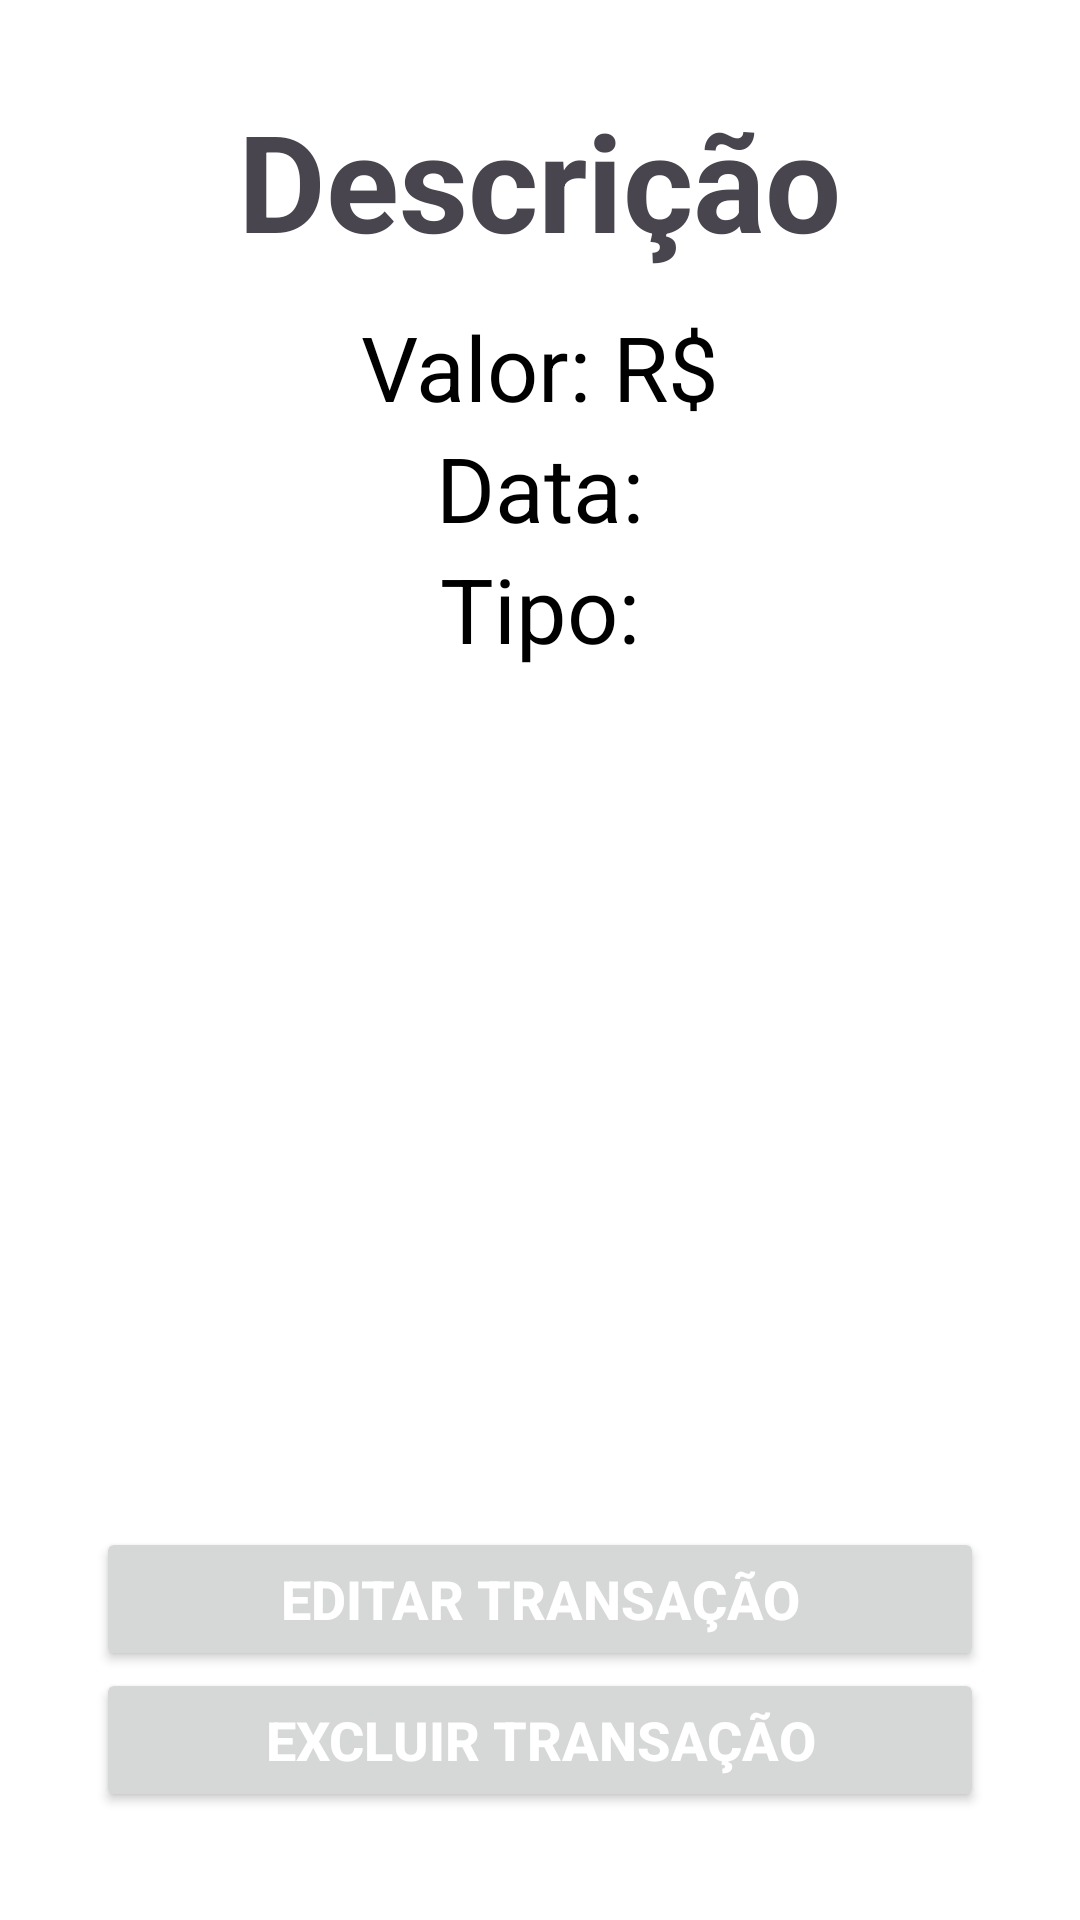

Here is an Android app screen rendered from its layout file. Give the layout XML and the strings, colors and styles it references.
<!-- AndroidManifest.xml: application theme Theme.Financaemfocoapp -->
<!-- res/layout/activity_detalhes_despesas.xml -->
<?xml version="1.0" encoding="utf-8"?>
<RelativeLayout xmlns:android="http://schemas.android.com/apk/res/android"
    xmlns:tools="http://schemas.android.com/tools"
    android:layout_width="match_parent"
    android:layout_height="match_parent"
    android:padding="16dp"
    tools:context=".DetalhesDespesasActivity">

    <TextView
        android:id="@+id/textViewId"
        android:layout_width="wrap_content"
        android:layout_height="wrap_content"
        android:layout_centerHorizontal="true"
        android:layout_marginTop="14dp"
        android:visibility="invisible"
        android:textSize="24sp"
        android:textStyle="bold" />

    <TextView
        android:id="@+id/descricaoTextView"
        android:layout_width="wrap_content"
        android:layout_height="wrap_content"
        android:layout_centerHorizontal="true"
        android:layout_gravity="center"
        android:layout_marginTop="14dp"
        android:layout_marginBottom="12dp"
        android:text="Descrição"
        android:textSize="45sp"
        android:textStyle="bold" />

    <TextView
        android:id="@+id/valorTextView"
        android:layout_width="wrap_content"
        android:layout_height="wrap_content"
        android:layout_below="@id/descricaoTextView"
        android:layout_centerHorizontal="true"
        android:text="Valor: R$"
        android:textColor="@color/black"
        android:textSize="30sp" />

    <TextView
        android:id="@+id/dataTextView"
        android:layout_width="wrap_content"
        android:layout_height="wrap_content"
        android:layout_below="@id/valorTextView"
        android:layout_centerHorizontal="true"
        android:text="Data:"
        android:textColor="@color/black"
        android:textSize="30sp" />

    <TextView
        android:id="@+id/tipoTextView"
        android:layout_width="wrap_content"
        android:layout_height="wrap_content"
        android:layout_below="@id/dataTextView"
        android:layout_centerHorizontal="true"
        android:text="Tipo:"
        android:textColor="@color/black"
        android:textSize="30sp" />

    <Button
        android:id="@+id/buttonRegistrarDeposito"
        android:layout_width="match_parent"
        android:layout_height="wrap_content"
        android:layout_alignParentBottom="true"
        android:layout_marginStart="16dp"
        android:layout_marginEnd="16dp"
        android:layout_marginBottom="67dp"
        android:text="Editar transação"
        android:textColor="@android:color/white"
        android:textSize="18sp"
        android:textStyle="bold" />

    <Button
        android:id="@+id/buttonConcluirObjetivo"
        android:layout_width="match_parent"
        android:layout_height="wrap_content"
        android:layout_above="@id/buttonRegistrarDeposito"
        android:layout_alignParentBottom="true"
        android:layout_marginStart="16dp"
        android:layout_marginEnd="16dp"
        android:layout_marginBottom="20dp"
        android:text="Excluir transação"
        android:textColor="@android:color/white"
        android:textSize="18sp"
        android:textStyle="bold" />

</RelativeLayout>
<!-- resources referenced by this layout -->
<resources>
  <color name="black">#FF000000</color>
  <style name="Theme.Financaemfocoapp" parent="Base.Theme.Financaemfocoapp" />
  <style name="Base.Theme.Financaemfocoapp" parent="Theme.Material3.DayNight.NoActionBar">
          
          
          <item name="android:windowBackground">#FFFFFF</item>
      </style>
</resources>
